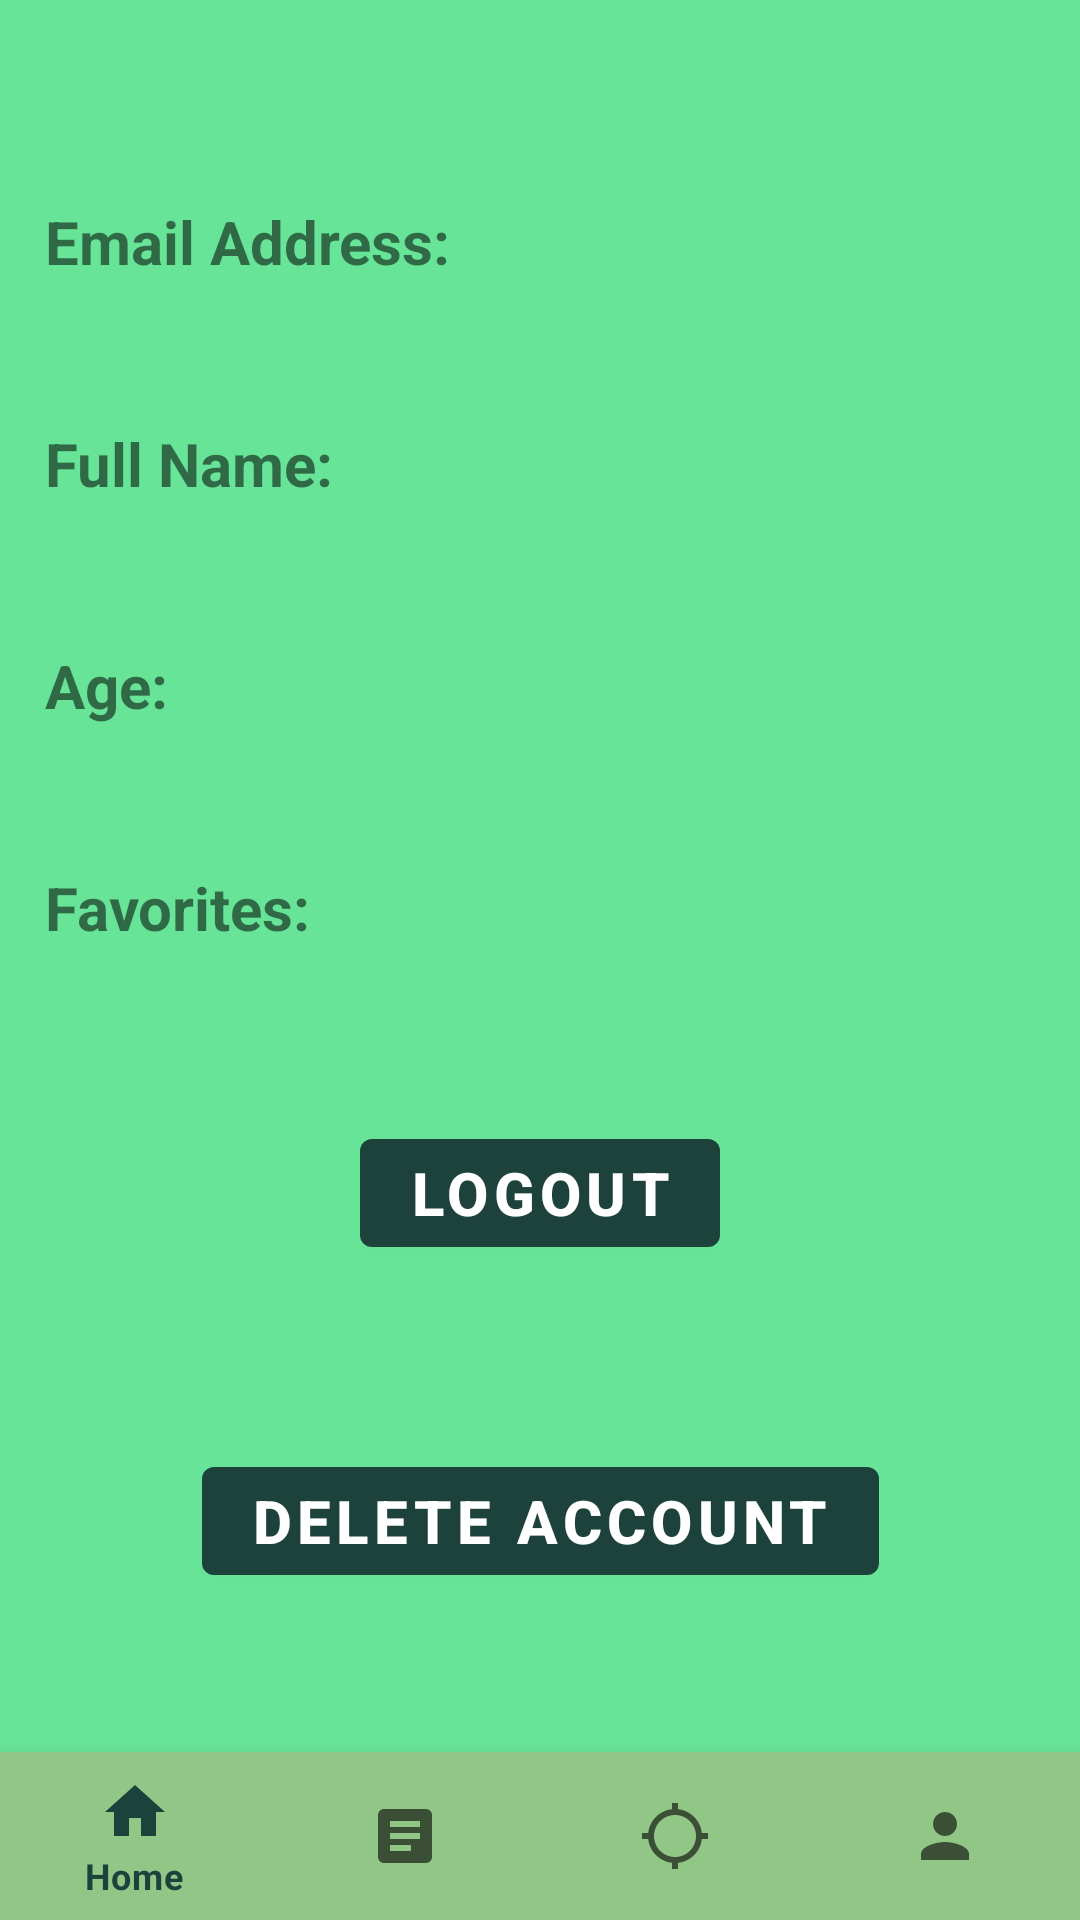

Android layout source for this screen:
<!-- AndroidManifest.xml: application theme Theme.Honeydew -->
<!-- res/layout/activity_profile2.xml -->
<?xml version="1.0" encoding="utf-8"?>
<androidx.constraintlayout.widget.ConstraintLayout xmlns:android="http://schemas.android.com/apk/res/android"
    xmlns:app="http://schemas.android.com/apk/res-auto"
    xmlns:tools="http://schemas.android.com/tools"
    android:layout_width="match_parent"
    android:layout_height="match_parent"
    android:background="@color/Bright_Green"
    tools:context=".Profile">

    <TextView
        android:id="@+id/greeting"
        android:layout_width="wrap_content"
        android:layout_height="wrap_content"
        android:textSize="20sp"
        app:layout_constraintTop_toTopOf="parent"
        app:layout_constraintLeft_toLeftOf="parent"
        android:layout_marginTop="20dp"
        android:layout_marginLeft="15dp"
        />

    <TextView
        android:id="@+id/emailAddressTitle"
        android:layout_width="wrap_content"
        android:layout_height="wrap_content"
        android:text="Email Address:"
        android:textStyle="bold"
        app:layout_constraintTop_toBottomOf="@+id/greeting"
        app:layout_constraintLeft_toLeftOf="@+id/greeting"
        android:layout_marginTop="20dp"
        android:textSize="20sp"
        />

    <TextView
        android:id="@+id/emailAddress"
        android:layout_width="wrap_content"
        android:layout_height="wrap_content"
        app:layout_constraintTop_toBottomOf="@+id/emailAddressTitle"
        app:layout_constraintLeft_toLeftOf="@+id/emailAddressTitle"
        android:layout_marginLeft="30dp"
        android:textSize="20sp"
        />

    <TextView
        android:id="@+id/fullNameTitle"
        android:layout_width="wrap_content"
        android:layout_height="wrap_content"
        android:text="Full Name:"
        android:textStyle="bold"
        app:layout_constraintTop_toBottomOf="@+id/emailAddress"
        app:layout_constraintLeft_toLeftOf="@+id/greeting"
        android:layout_marginTop="20dp"
        android:textSize="20sp"
        />

    <TextView
        android:id="@+id/fullName"
        android:layout_width="wrap_content"
        android:layout_height="wrap_content"
        app:layout_constraintTop_toBottomOf="@+id/fullNameTitle"
        app:layout_constraintLeft_toLeftOf="@+id/emailAddressTitle"
        android:layout_marginLeft="30dp"
        android:textSize="20sp"
        />

    <TextView
        android:id="@+id/ageTitle"
        android:layout_width="wrap_content"
        android:layout_height="wrap_content"
        android:text="Age:"
        android:textStyle="bold"
        app:layout_constraintTop_toBottomOf="@+id/fullName"
        app:layout_constraintLeft_toLeftOf="@+id/fullNameTitle"
        android:layout_marginTop="20dp"
        android:textSize="20sp"
        />

    <TextView
        android:id="@+id/age"
        android:layout_width="wrap_content"
        android:layout_height="wrap_content"
        app:layout_constraintTop_toBottomOf="@+id/ageTitle"
        app:layout_constraintLeft_toLeftOf="@+id/fullNameTitle"
        android:layout_marginLeft="30dp"
        android:textSize="20sp"
        />

    <TextView
        android:id="@+id/favoritesTitle"
        android:layout_width="wrap_content"
        android:layout_height="wrap_content"
        android:text="Favorites:"
        android:textStyle="bold"
        app:layout_constraintTop_toBottomOf="@+id/age"
        app:layout_constraintLeft_toLeftOf="@+id/ageTitle"
        android:layout_marginTop="20dp"
        android:textSize="20sp"
        />

    <TextView
        android:id="@+id/favorites"
        android:layout_width="wrap_content"
        android:layout_height="wrap_content"
        app:layout_constraintTop_toBottomOf="@+id/favoritesTitle"
        app:layout_constraintLeft_toLeftOf="@+id/ageTitle"
        android:layout_marginLeft="30dp"
        android:textSize="20sp"
        />


    <com.google.android.material.bottomnavigation.BottomNavigationView
        android:id="@+id/bottomNavigationVIew"
        android:layout_width="match_parent"
        android:layout_height="wrap_content"
        android:background="@color/Dark_Green"
        android:layout_gravity="bottom"
        app:layout_constraintBottom_toBottomOf="parent"
        app:layout_constraintEnd_toEndOf="parent"
        app:layout_constraintStart_toStartOf="parent"
        app:menu="@menu/bottom_menu"/>

    <Button
        android:id="@+id/btnDeleteAccount"
        android:layout_width="wrap_content"
        android:layout_height="wrap_content"
        android:text="Delete Account"
        android:textStyle="bold"
        android:textColor="#ffff"
        android:textSize="20sp"
        app:layout_constraintTop_toTopOf="@id/signOut"
        app:layout_constraintRight_toRightOf="parent"
        app:layout_constraintLeft_toLeftOf="parent"
        app:layout_constraintBottom_toBottomOf="parent"
        />

    <Button
        android:id="@+id/signOut"
        android:layout_width="wrap_content"
        android:layout_height="wrap_content"
        android:text="Logout"
        android:textColor="#ffff"
        android:textSize="20sp"
        android:textStyle="bold"
        app:layout_constraintBottom_toBottomOf="parent"
        app:layout_constraintLeft_toLeftOf="parent"
        app:layout_constraintRight_toRightOf="parent"
        app:layout_constraintTop_toTopOf="parent"
        app:layout_constraintVertical_bias="0.631" />

    <ProgressBar
        android:id="@+id/progressBar"
        style="?android:attr/progressBarStyleLarge"
        android:layout_width="wrap_content"
        android:layout_height="wrap_content"
        android:layout_centerInParent="true"
        android:visibility="gone"
        app:layout_constraintBottom_toBottomOf="parent"
        app:layout_constraintLeft_toLeftOf="parent"
        app:layout_constraintRight_toRightOf="parent"
        app:layout_constraintTop_toTopOf="parent"
        tools:ignore="MissingConstraints" />

</androidx.constraintlayout.widget.ConstraintLayout>
<!-- resources referenced by this layout -->
<resources>
  <color name="Bright_Green">#67E497</color>
  <color name="Dark_Green">#FF92C687</color>
  <style name="Theme.Honeydew" parent="Theme.MaterialComponents.DayNight.NoActionBar">
          
          <item name="colorPrimary">@color/Darkest_Green</item>
          <item name="colorPrimaryVariant">@color/Dark_Green</item>
          <item name="colorOnPrimary">@color/white</item>
          
          <item name="colorSecondary">@color/Darkest_Green</item>
          <item name="colorSecondaryVariant">@color/Dark_Orange</item>
          <item name="colorOnSecondary">@color/black</item>
          
          <item name="android:statusBarColor" tools:targetApi="l">?attr/colorPrimaryVariant</item>
          
      </style>
  <color name="Darkest_Green">#1D423B</color>
  <color name="white">#FFFFFFFF</color>
  <color name="Dark_Orange">#FFFDD79D</color>
  <color name="black">#FF000000</color>
</resources>
